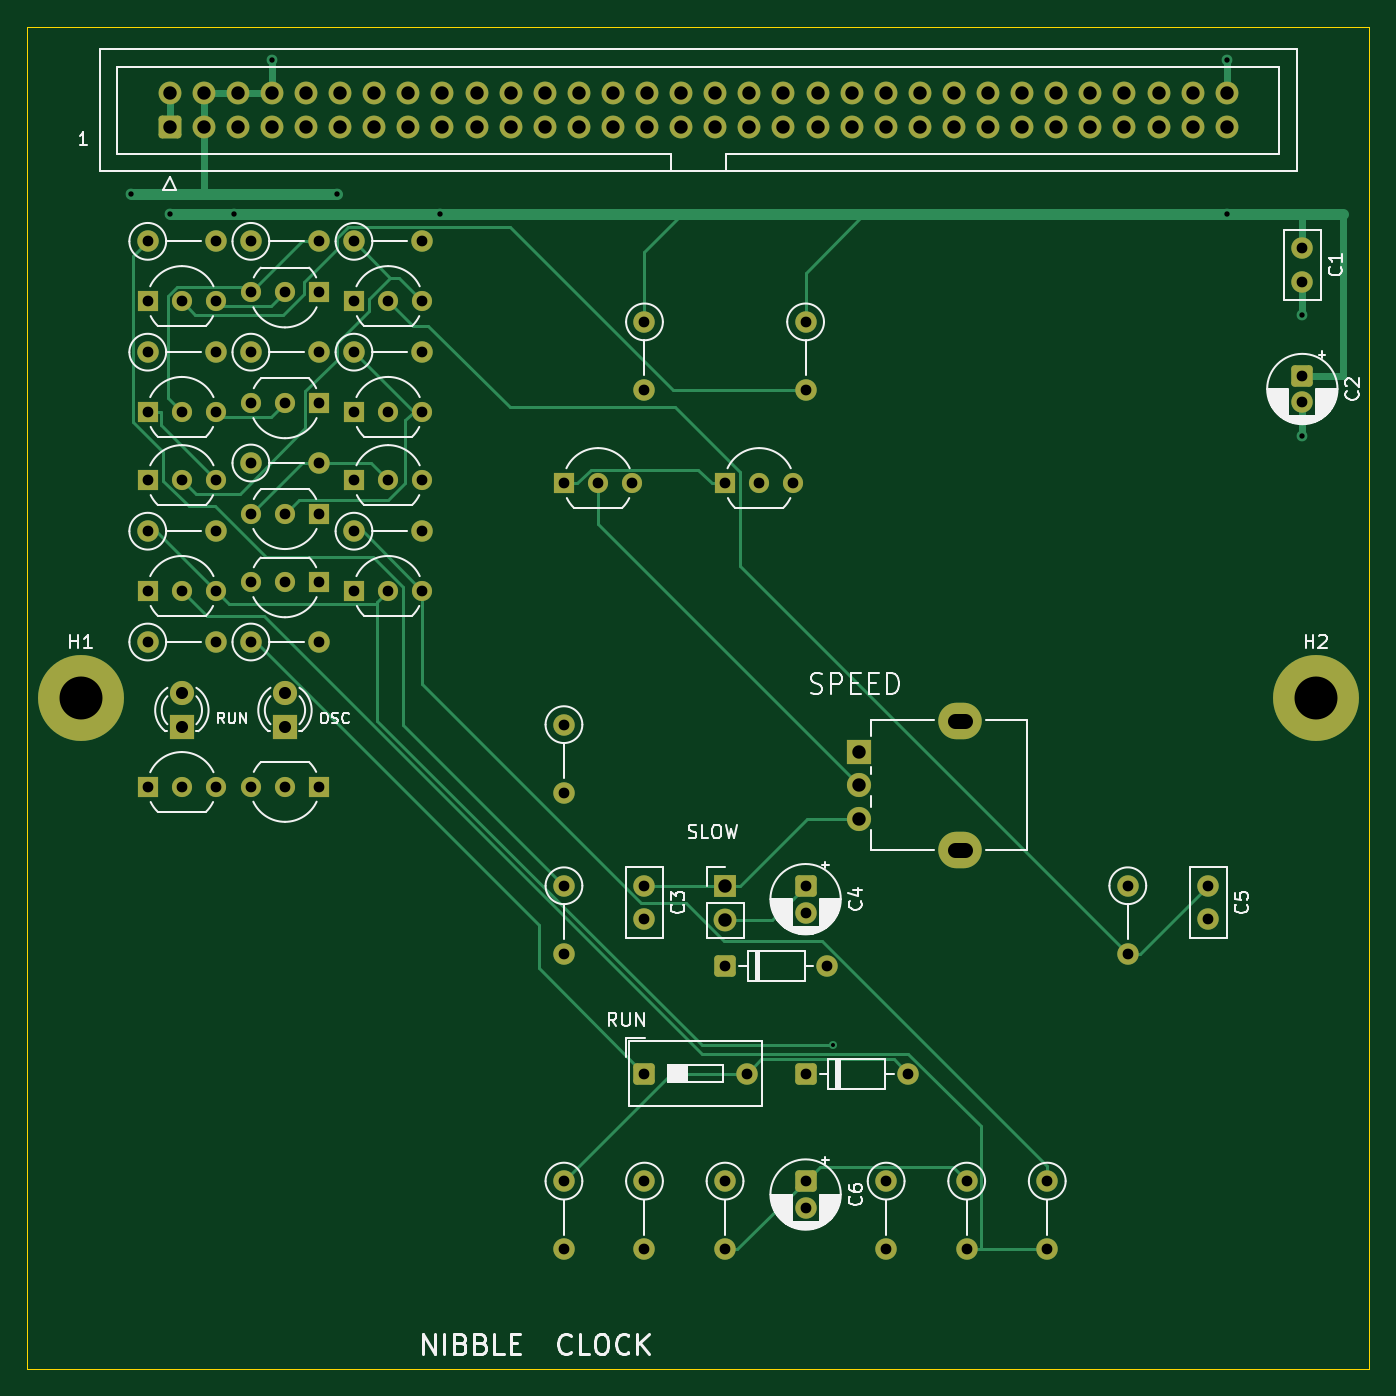
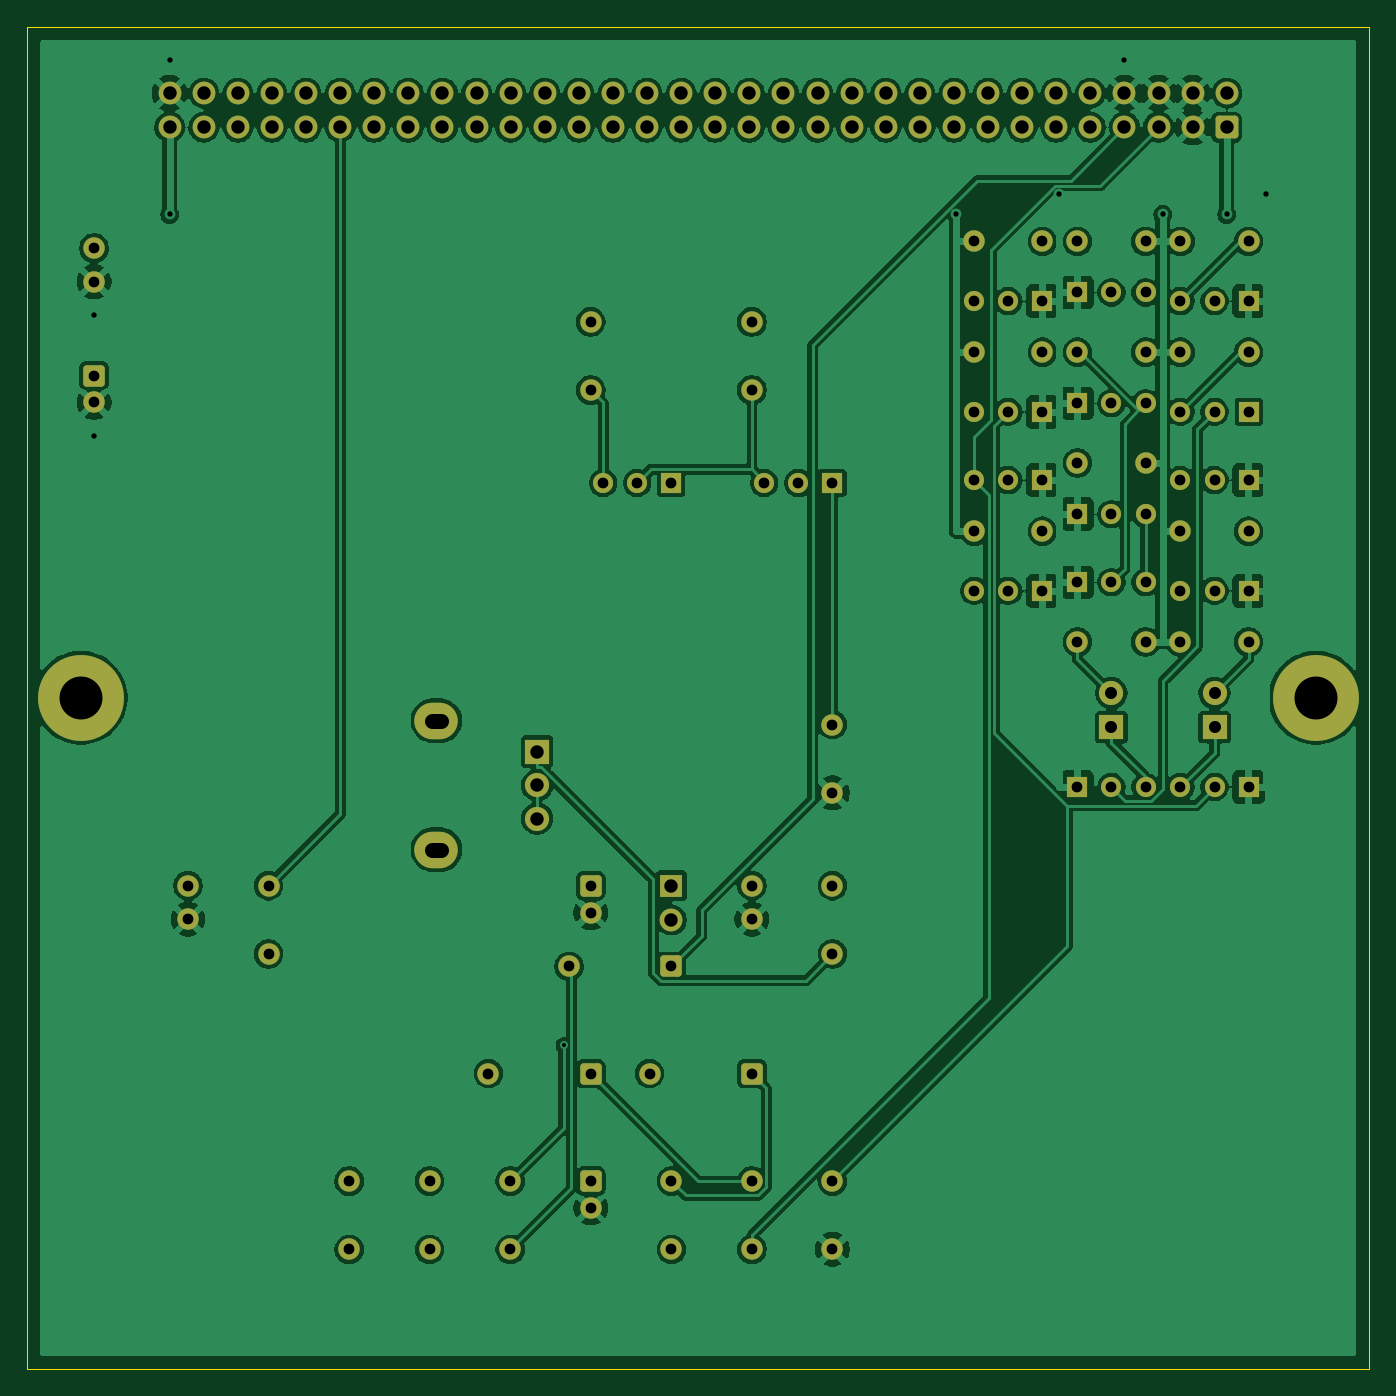
Circuit board: 10 layer files. Board 100.0 x 100.0 mm.
- bottom_copper: clock-B_Cu.gbl (241765 bytes)
- bottom_mask: clock-B_Mask.gbs (7206 bytes)
- paste: clock-B_Paste.gbp (450 bytes)
- bottom_silk: clock-B_Silkscreen.gbo (451 bytes)
- outline: clock-Edge_Cuts.gm1 (620 bytes)
- top_copper: clock-F_Cu.gtl (20929 bytes)
- top_mask: clock-F_Mask.gts (7206 bytes)
- paste: clock-F_Paste.gtp (450 bytes)
- top_silk: clock-F_Silkscreen.gto (55287 bytes)
- drill: clock.drl (3275 bytes)

=== bottom_copper: clock-B_Cu.gbl (241765 bytes, source omitted) ===
=== bottom_mask: clock-B_Mask.gbs (7206 bytes, source omitted) ===
=== paste: clock-B_Paste.gbp ===
%TF.GenerationSoftware,KiCad,Pcbnew,10.0.5*%
%TF.CreationDate,2026-09-11T12:43:41-04:00*%
%TF.ProjectId,clock,636c6f63-6b2e-46b6-9963-61645f706362,rev?*%
%TF.SameCoordinates,Original*%
%TF.FileFunction,Paste,Bot*%
%TF.FilePolarity,Positive*%
%FSLAX46Y46*%
G04 Gerber Fmt 4.6, Leading zero omitted, Abs format (unit mm)*
G04 Created by KiCad (PCBNEW 10.0.5) date 2026-09-11 12:43:41*
%MOMM*%
%LPD*%
G01*
G04 APERTURE LIST*
G04 APERTURE END LIST*
M02*

=== bottom_silk: clock-B_Silkscreen.gbo ===
%TF.GenerationSoftware,KiCad,Pcbnew,10.0.5*%
%TF.CreationDate,2026-09-11T12:43:41-04:00*%
%TF.ProjectId,clock,636c6f63-6b2e-46b6-9963-61645f706362,rev?*%
%TF.SameCoordinates,Original*%
%TF.FileFunction,Legend,Bot*%
%TF.FilePolarity,Positive*%
%FSLAX46Y46*%
G04 Gerber Fmt 4.6, Leading zero omitted, Abs format (unit mm)*
G04 Created by KiCad (PCBNEW 10.0.5) date 2026-09-11 12:43:41*
%MOMM*%
%LPD*%
G01*
G04 APERTURE LIST*
G04 APERTURE END LIST*
M02*

=== outline: clock-Edge_Cuts.gm1 ===
%TF.GenerationSoftware,KiCad,Pcbnew,10.0.5*%
%TF.CreationDate,2026-09-11T12:43:41-04:00*%
%TF.ProjectId,clock,636c6f63-6b2e-46b6-9963-61645f706362,rev?*%
%TF.SameCoordinates,Original*%
%TF.FileFunction,Profile,NP*%
%FSLAX46Y46*%
G04 Gerber Fmt 4.6, Leading zero omitted, Abs format (unit mm)*
G04 Created by KiCad (PCBNEW 10.0.5) date 2026-09-11 12:43:41*
%MOMM*%
%LPD*%
G01*
G04 APERTURE LIST*
%TA.AperFunction,Profile*%
%ADD10C,0.100000*%
%TD*%
G04 APERTURE END LIST*
D10*
X0Y0D02*
X100000000Y0D01*
X0Y-100000000D02*
X0Y0D01*
X100000000Y0D02*
X100000000Y-100000000D01*
X100000000Y-100000000D02*
X0Y-100000000D01*
M02*

=== top_copper: clock-F_Cu.gtl (20929 bytes, source omitted) ===
=== top_mask: clock-F_Mask.gts (7206 bytes, source omitted) ===
=== paste: clock-F_Paste.gtp ===
%TF.GenerationSoftware,KiCad,Pcbnew,10.0.5*%
%TF.CreationDate,2026-09-11T12:43:41-04:00*%
%TF.ProjectId,clock,636c6f63-6b2e-46b6-9963-61645f706362,rev?*%
%TF.SameCoordinates,Original*%
%TF.FileFunction,Paste,Top*%
%TF.FilePolarity,Positive*%
%FSLAX46Y46*%
G04 Gerber Fmt 4.6, Leading zero omitted, Abs format (unit mm)*
G04 Created by KiCad (PCBNEW 10.0.5) date 2026-09-11 12:43:41*
%MOMM*%
%LPD*%
G01*
G04 APERTURE LIST*
G04 APERTURE END LIST*
M02*

=== top_silk: clock-F_Silkscreen.gto (55287 bytes, source omitted) ===
=== drill: clock.drl ===
M48
; DRILL file KiCad 10.0.5 date 2026-09-11T12:43:41
; FORMAT={-:-/ absolute / metric / decimal}
; #@! TF.CreationDate,2026-09-11T12:43:41-04:00
; #@! TF.GenerationSoftware,Kicad,Pcbnew,10.0.5
; #@! TF.FileFunction,MixedPlating,1,2
FMAT,2
METRIC
; #@! TA.AperFunction,Plated,PTH,ViaDrill
T1C0.300
; #@! TA.AperFunction,Plated,PTH,ViaDrill
T2C0.400
; #@! TA.AperFunction,Plated,PTH,ComponentDrill
T3C0.800
; #@! TA.AperFunction,Plated,PTH,ComponentDrill
T4C0.900
; #@! TA.AperFunction,Plated,PTH,ComponentDrill
T5C1.000
; #@! TA.AperFunction,Plated,PTH,ComponentDrill
T6C1.100
; #@! TA.AperFunction,Plated,PTH,ComponentDrill
T7C3.200
%
G90
G05
T1
X60.015Y-75.895
T2
X7.73Y-12.5
X10.63Y-14.0
X15.41Y-14.0
X18.25Y-2.46
X23.09Y-12.5
X30.77Y-14.0
X89.37Y-2.46
X89.37Y-14.0
X95.0Y-21.5
X95.0Y-30.5
T3
X9.0Y-16.0
X9.0Y-20.445
X9.0Y-24.255
X9.0Y-28.7
X9.0Y-33.78
X9.0Y-37.59
X9.0Y-42.035
X9.0Y-45.845
X9.0Y-56.64
X11.54Y-20.445
X11.54Y-28.7
X11.54Y-33.78
X11.54Y-42.035
X11.54Y-56.64
X14.08Y-16.0
X14.08Y-20.445
X14.08Y-24.255
X14.08Y-28.7
X14.08Y-33.78
X14.08Y-37.59
X14.08Y-42.035
X14.08Y-45.845
X14.08Y-56.64
X16.68Y-16.0
X16.68Y-19.81
X16.68Y-24.255
X16.68Y-28.065
X16.68Y-32.51
X16.68Y-36.32
X16.68Y-41.4
X16.68Y-45.845
X16.68Y-56.64
X19.22Y-19.81
X19.22Y-28.065
X19.22Y-36.32
X19.22Y-41.4
X19.22Y-56.64
X21.76Y-16.0
X21.76Y-19.81
X21.76Y-24.255
X21.76Y-28.065
X21.76Y-32.51
X21.76Y-36.32
X21.76Y-41.4
X21.76Y-45.845
X21.76Y-56.64
X24.36Y-16.0
X24.36Y-20.445
X24.36Y-24.255
X24.36Y-28.7
X24.36Y-33.78
X24.36Y-37.59
X24.36Y-42.035
X26.9Y-20.445
X26.9Y-28.7
X26.9Y-33.78
X26.9Y-42.035
X29.44Y-16.0
X29.44Y-20.445
X29.44Y-24.255
X29.44Y-28.7
X29.44Y-33.78
X29.44Y-37.59
X29.44Y-42.035
X40.0Y-34.0
X40.0Y-52.0
X40.0Y-57.08
X40.0Y-64.0
X40.0Y-69.08
X40.0Y-86.0
X40.0Y-91.08
X42.54Y-34.0
X45.08Y-34.0
X46.0Y-22.0
X46.0Y-27.08
X46.0Y-64.0
X46.0Y-66.5
X46.0Y-78.0
X46.0Y-86.0
X46.0Y-91.08
X52.0Y-34.0
X52.0Y-70.0
X52.0Y-86.0
X52.0Y-91.08
X53.62Y-78.0
X54.54Y-34.0
X57.08Y-34.0
X58.0Y-22.0
X58.0Y-27.08
X58.0Y-64.0
X58.0Y-66.0
X58.0Y-78.0
X58.0Y-86.0
X58.0Y-88.0
X59.62Y-70.0
X64.0Y-86.0
X64.0Y-91.08
X65.62Y-78.0
X70.0Y-86.0
X70.0Y-91.08
X76.0Y-86.0
X76.0Y-91.08
X82.0Y-64.0
X82.0Y-69.08
X88.0Y-64.0
X88.0Y-66.5
X95.0Y-16.5
X95.0Y-19.0
X95.0Y-26.0
X95.0Y-28.0
T4
X11.54Y-49.655
X11.54Y-52.195
X19.22Y-49.655
X19.22Y-52.195
T5
X10.63Y-4.96
X10.63Y-7.5
X13.17Y-4.96
X13.17Y-7.5
X15.71Y-4.96
X15.71Y-7.5
X18.25Y-4.96
X18.25Y-7.5
X20.79Y-4.96
X20.79Y-7.5
X23.33Y-4.96
X23.33Y-7.5
X25.87Y-4.96
X25.87Y-7.5
X28.41Y-4.96
X28.41Y-7.5
X30.95Y-4.96
X30.95Y-7.5
X33.49Y-4.96
X33.49Y-7.5
X36.03Y-4.96
X36.03Y-7.5
X38.57Y-4.96
X38.57Y-7.5
X41.11Y-4.96
X41.11Y-7.5
X43.65Y-4.96
X43.65Y-7.5
X46.19Y-4.96
X46.19Y-7.5
X48.73Y-4.96
X48.73Y-7.5
X51.27Y-4.96
X51.27Y-7.5
X52.0Y-64.0
X52.0Y-66.54
X53.81Y-4.96
X53.81Y-7.5
X56.35Y-4.96
X56.35Y-7.5
X58.89Y-4.96
X58.89Y-7.5
X61.43Y-4.96
X61.43Y-7.5
X62.0Y-54.0
X62.0Y-56.5
X62.0Y-59.0
X63.97Y-4.96
X63.97Y-7.5
X66.51Y-4.96
X66.51Y-7.5
X69.05Y-4.96
X69.05Y-7.5
X71.59Y-4.96
X71.59Y-7.5
X74.13Y-4.96
X74.13Y-7.5
X76.67Y-4.96
X76.67Y-7.5
X79.21Y-4.96
X79.21Y-7.5
X81.75Y-4.96
X81.75Y-7.5
X84.29Y-4.96
X84.29Y-7.5
X86.83Y-4.96
X86.83Y-7.5
X89.37Y-4.96
X89.37Y-7.5
T7
X4.0Y-50.0
X96.0Y-50.0
T6
X69.15Y-51.7G85X69.85Y-51.7
G05
X69.15Y-61.3G85X69.85Y-61.3
G05
M30
